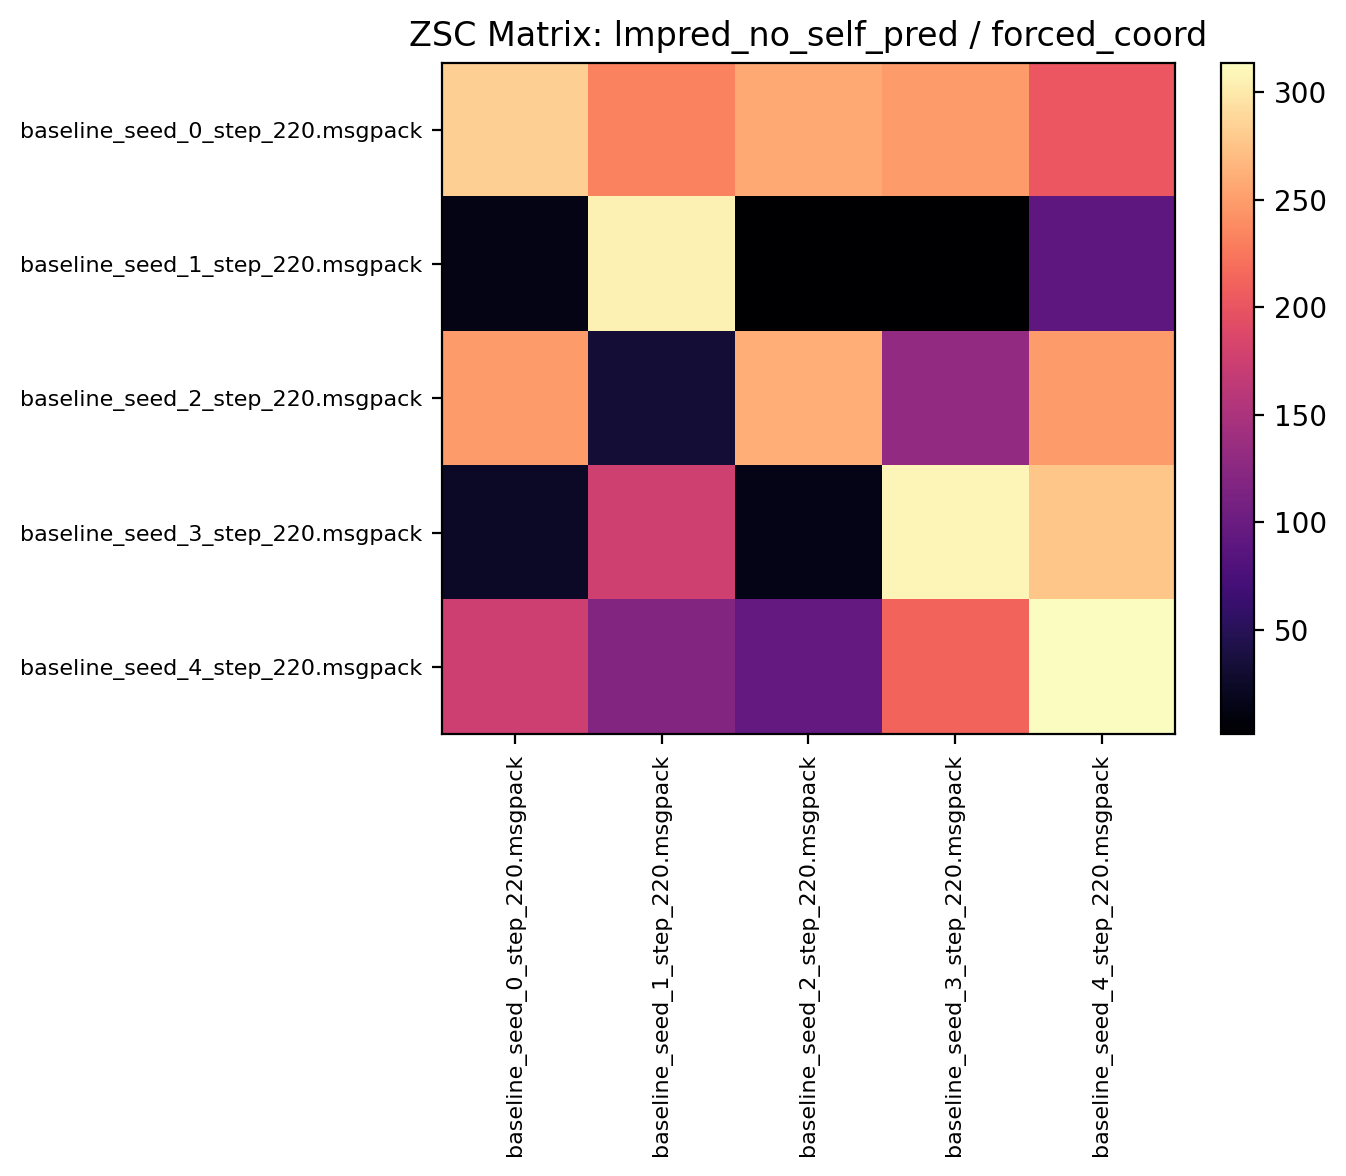

Data behind this chart, as committed beside it:
283.103119, 232.631241, 256.649994, 248.893738, 201.954681
13.67, 306.4, 1.411, 1.466, 89.94
248, 32.41, 260.4, 130.3, 248.8
24.33, 177.1, 15.4, 308.9, 276.6
175.4, 117.6, 95.13, 211.6, 313.8
